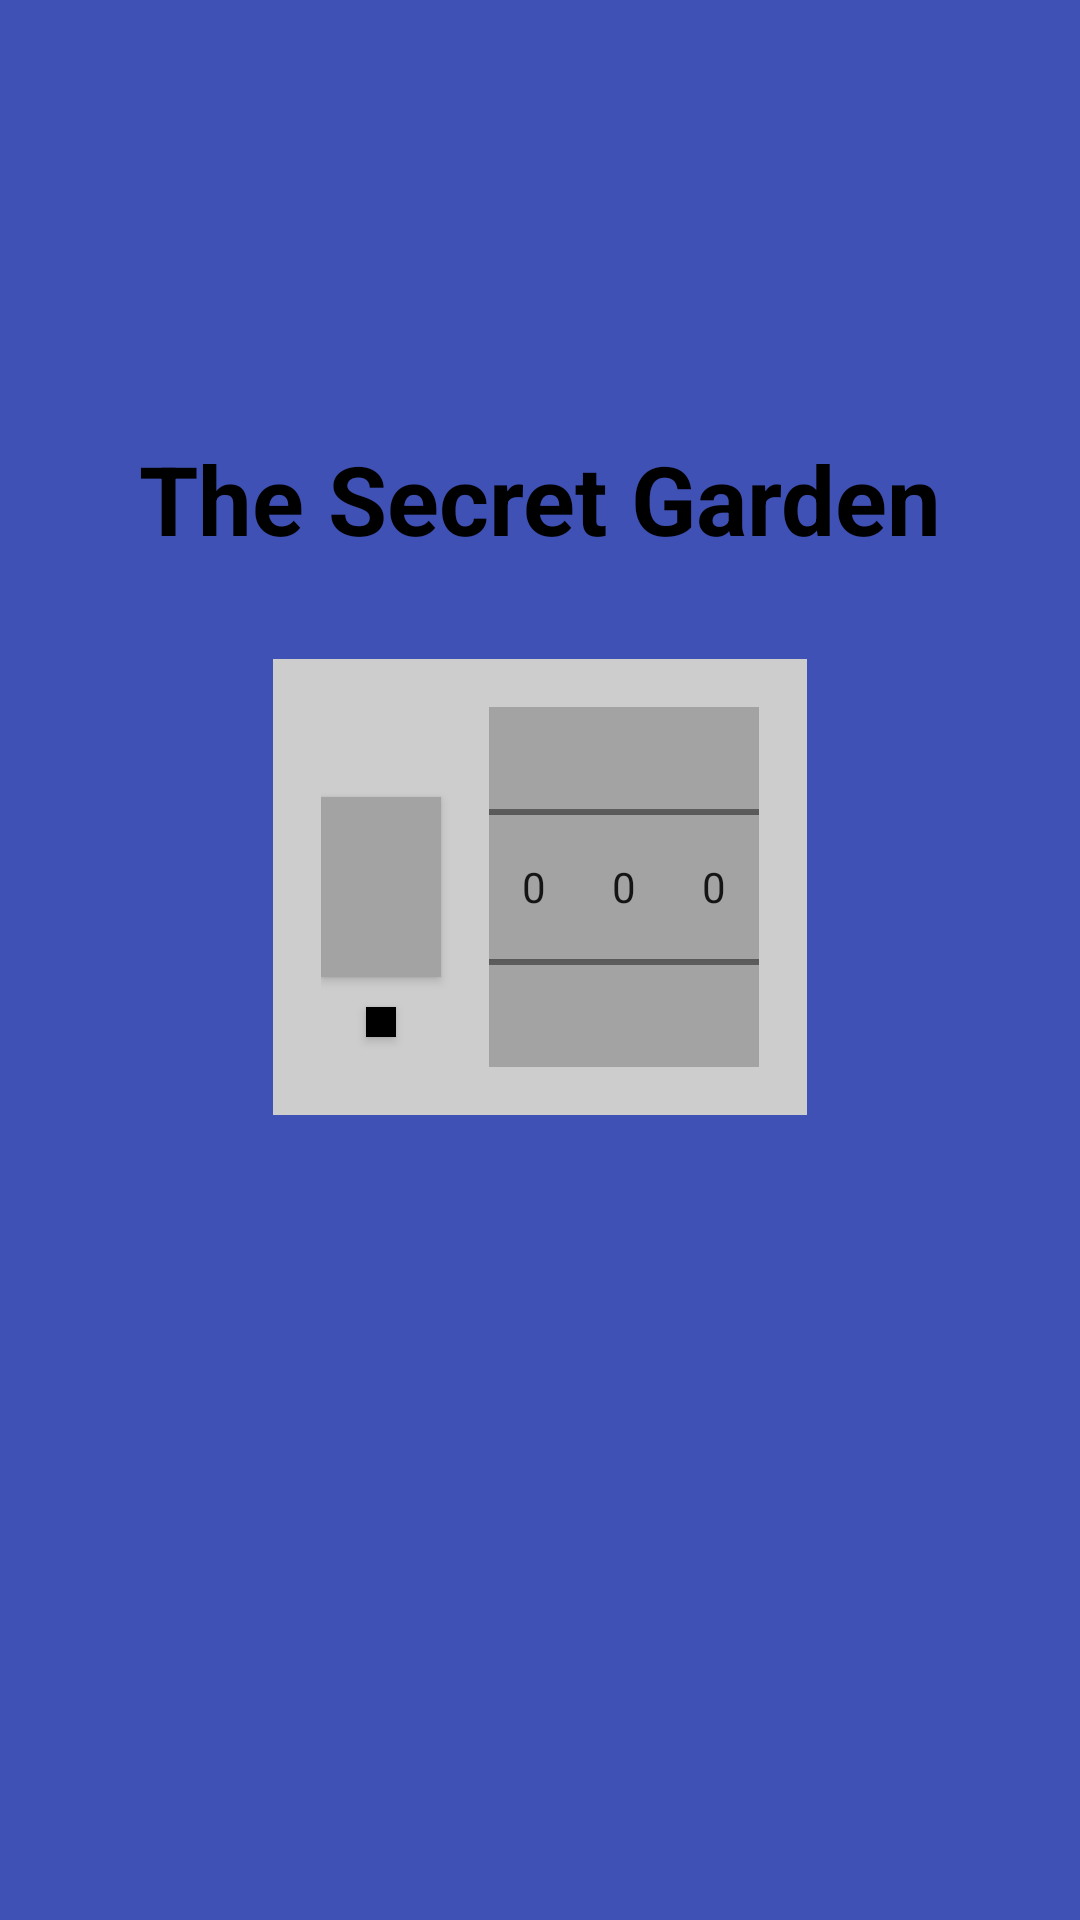

Android layout source for this screen:
<!-- AndroidManifest.xml: activity theme Theme.AppCompat.DayNight.NoActionBar -->
<!-- res/layout/activity_main.xml -->
<?xml version="1.0" encoding="utf-8"?>
<androidx.constraintlayout.widget.ConstraintLayout xmlns:android="http://schemas.android.com/apk/res/android"
    xmlns:app="http://schemas.android.com/apk/res-auto"
    xmlns:tools="http://schemas.android.com/tools"
    android:layout_width="match_parent"
    android:layout_height="match_parent"
    android:background="#3f51b5"
    tools:context=".MainActivity">

    <TextView
        android:layout_width="wrap_content"
        android:layout_height="wrap_content"
        android:text="@string/the_secret_garden"
        android:textStyle="bold"
        android:textColor="@color/black"
        android:textSize="32sp"
        android:layout_marginBottom="32dp"
        app:layout_constraintStart_toStartOf="@id/constraintLayoutRock"
        app:layout_constraintEnd_toEndOf="@id/constraintLayoutRock"
        app:layout_constraintBottom_toTopOf="@id/constraintLayoutRock"
        />

    <androidx.constraintlayout.widget.ConstraintLayout
        android:id="@+id/constraintLayoutRock"
        android:layout_width="wrap_content"
        android:layout_height="wrap_content"
        android:background="#cdcdcd"
        android:padding="16dp"
        app:layout_constraintBottom_toBottomOf="parent"
        app:layout_constraintEnd_toEndOf="parent"
        app:layout_constraintVertical_bias="0.45"
        app:layout_constraintStart_toStartOf="parent"
        app:layout_constraintTop_toTopOf="parent">

        <androidx.appcompat.widget.AppCompatButton
            android:id="@+id/buttonOpen"
            android:layout_width="40dp"
            android:layout_height="60dp"
            android:layout_marginEnd="16dp"
            android:background="#a3a3a3"
            app:layout_constraintStart_toStartOf="parent"
            app:layout_constraintEnd_toStartOf="@+id/linearLayoutNumbers"
            app:layout_constraintTop_toTopOf="@id/linearLayoutNumbers"
            app:layout_constraintBottom_toBottomOf="@id/linearLayoutNumbers"
            />

        <androidx.appcompat.widget.AppCompatButton
            android:id="@+id/buttonChangePassword"
            android:layout_width="10dp"
            android:layout_height="10dp"
            android:layout_marginTop="10dp"
            android:background="@color/black"
            app:layout_constraintTop_toBottomOf="@+id/buttonOpen"
            app:layout_constraintStart_toStartOf="@id/buttonOpen"
            app:layout_constraintEnd_toEndOf="@id/buttonOpen"
            />
        
        <LinearLayout
            android:id="@+id/linearLayoutNumbers"
            android:layout_width="wrap_content"
            android:layout_height="wrap_content"
            android:orientation="horizontal"
            app:layout_constraintTop_toTopOf="parent"
            app:layout_constraintBottom_toBottomOf="parent"
            app:layout_constraintEnd_toEndOf="parent"
            >
            
            <NumberPicker
                android:id="@+id/numberPicker1"
                android:layout_width="30dp"
                android:layout_height="120dp"
                android:background="#a3a3a3"
                />

            <NumberPicker
                android:id="@+id/numberPicker2"
                android:layout_width="30dp"
                android:layout_height="120dp"
                android:background="#a3a3a3"
                />

            <NumberPicker
                android:id="@+id/numberPicker3"
                android:layout_width="30dp"
                android:layout_height="120dp"
                android:background="#a3a3a3"
                />

        </LinearLayout>

    </androidx.constraintlayout.widget.ConstraintLayout>

</androidx.constraintlayout.widget.ConstraintLayout>
<!-- resources referenced by this layout -->
<resources>
  <string name="the_secret_garden">The Secret Garden</string>
  <!-- not gathered from this repository: default colours our renderer supplied (Android Studio template values) -->
  <color name="black">#FF000000</color>
</resources>
